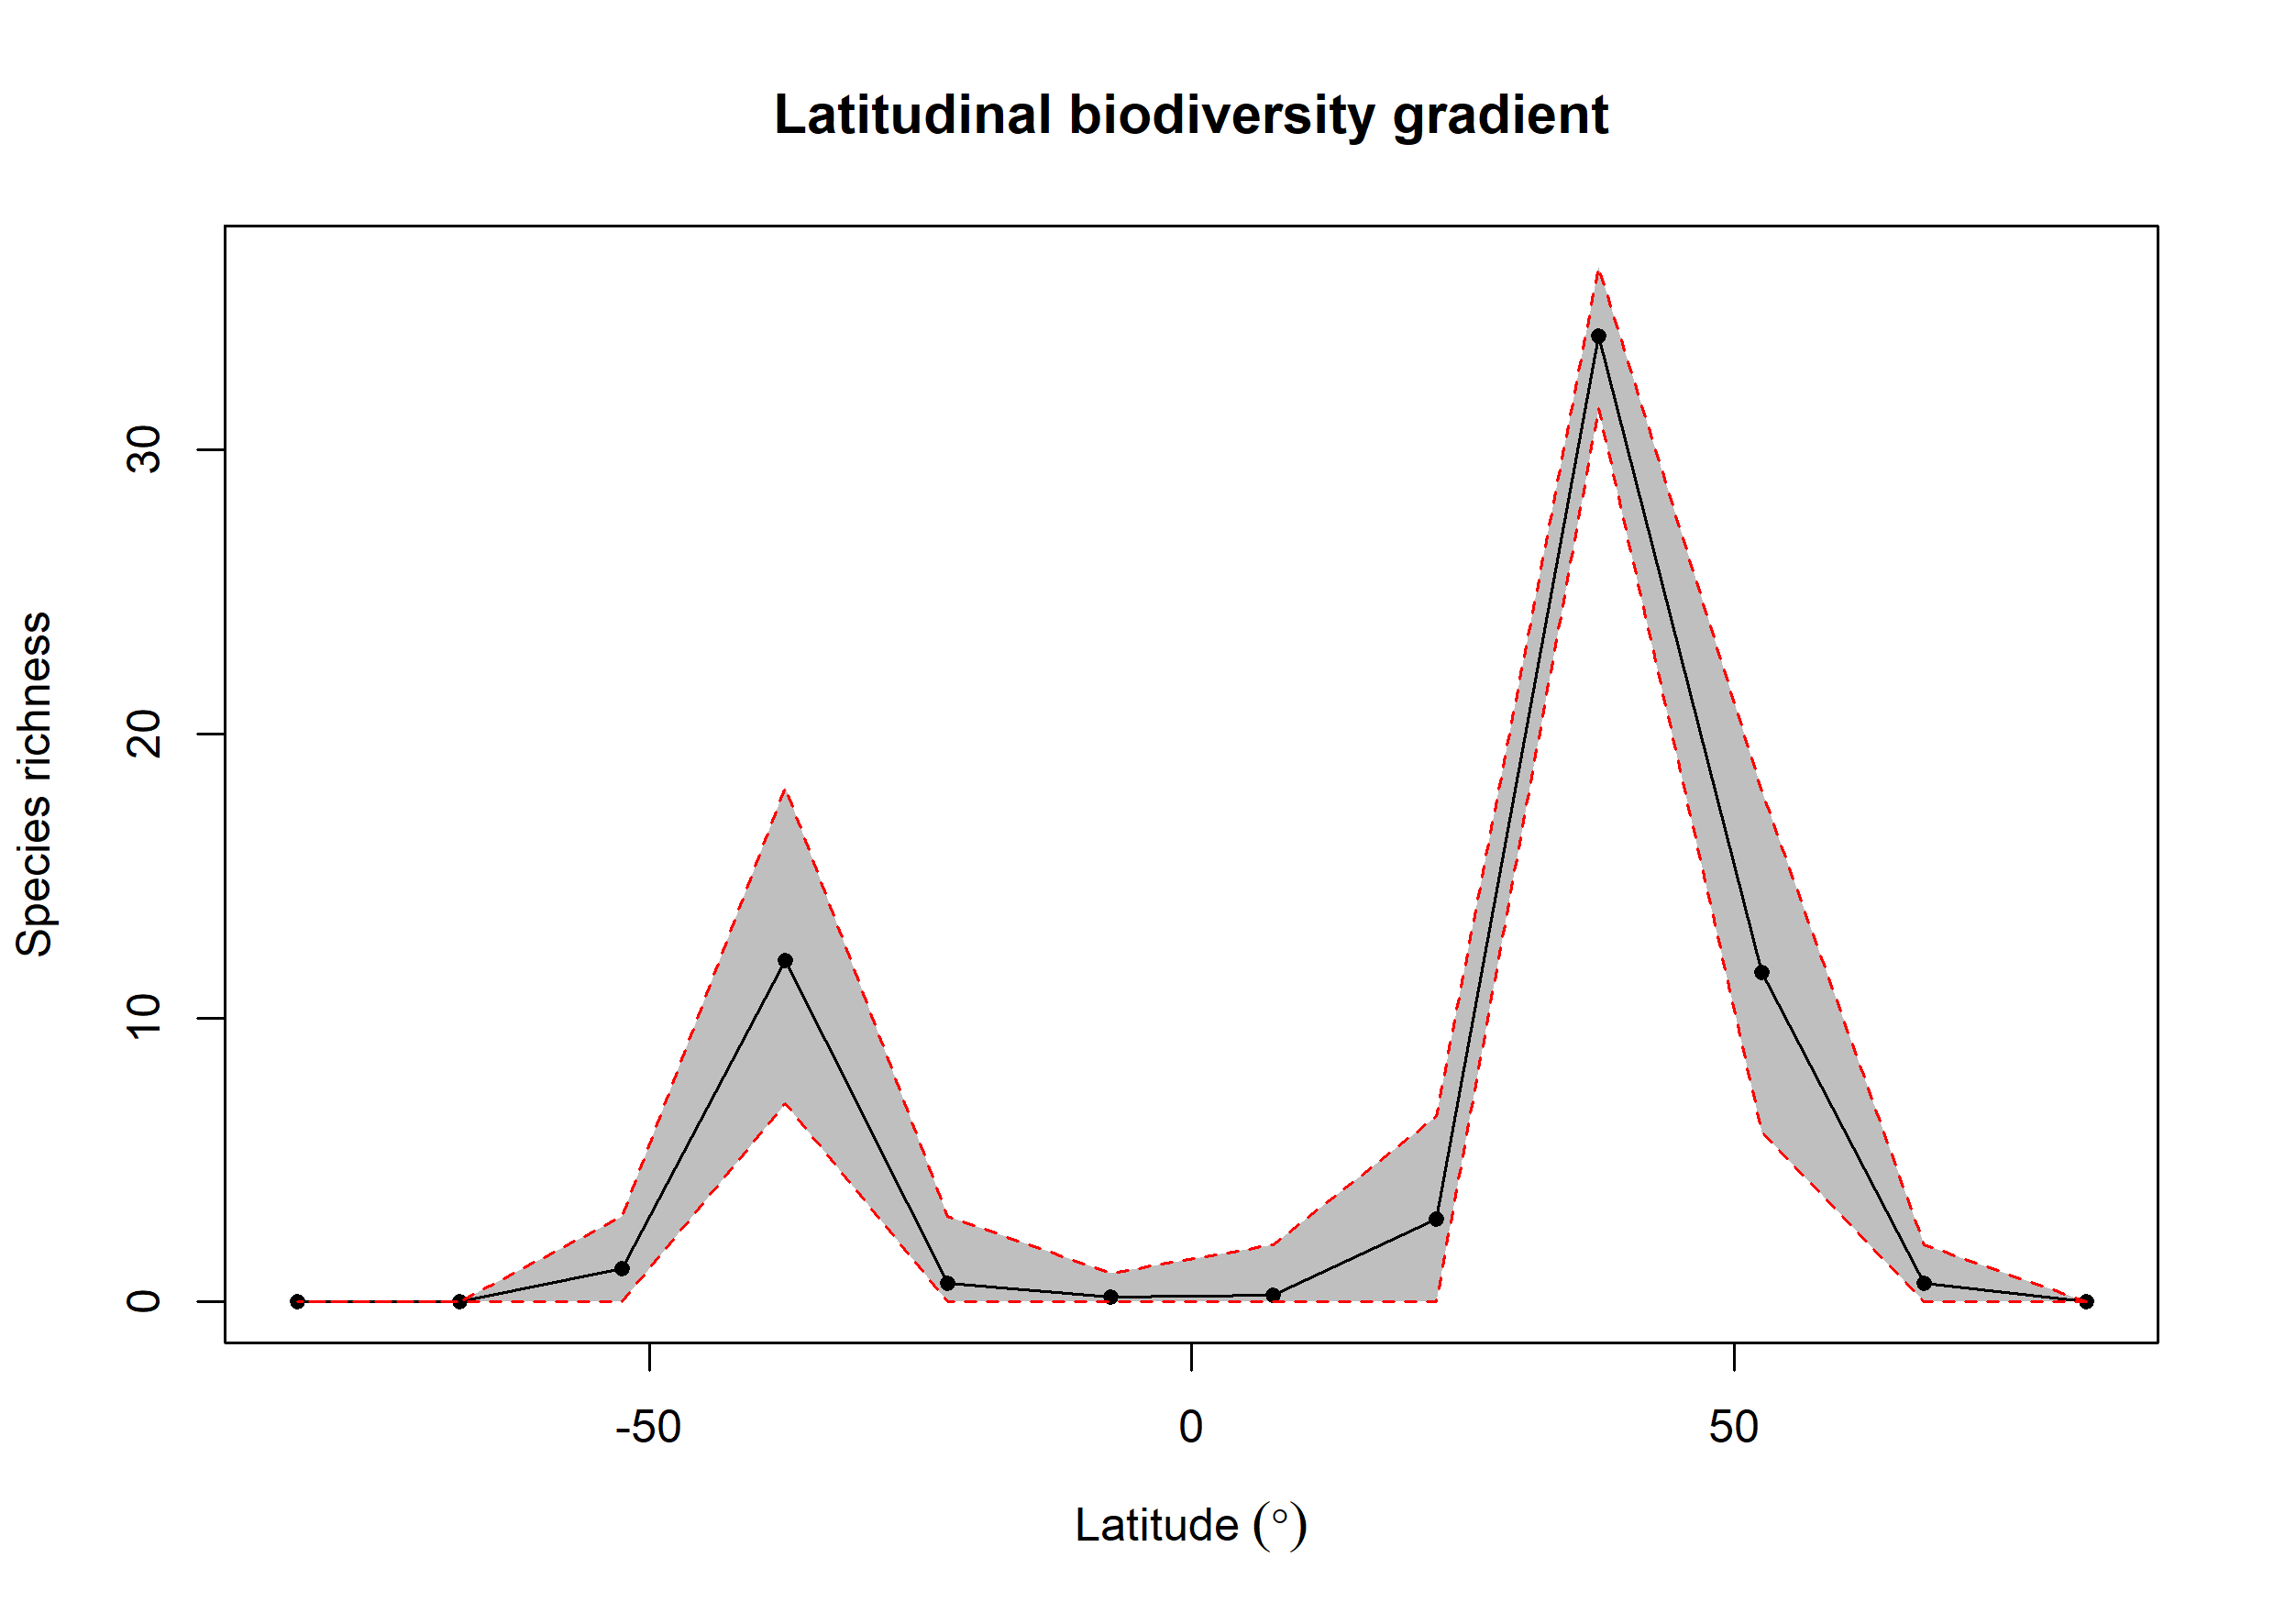

Data behind this chart, as committed beside it:
bin, max, min, mid, hemisphere, mean_richness, CI.Lower, CI.Upper
1, 90, 75, 82.5, N, NA, NA, NA
2, 75, 60, 67.5, N, 0.66, 0, 2
3, 60, 45, 52.5, N, 11.61, 5.999, 18
4, 45, 30, 37.5, N, 34.01, 31.44, 36.44
5, 30, 15, 22.5, N, 2.919, 0, 6.521
6, 15, 0, 7.5, N, 0.25, 0, 2
7, 0, -15, -7.5, S, 0.18, 0, 1
8, -15, -30, -22.5, S, 0.67, 0, 3
9, -30, -45, -37.5, S, 12.01, 6.997, 18.11
10, -45, -60, -52.5, S, 1.18, 0, 3
11, -60, -75, -67.5, S, NA, NA, NA
12, -75, -90, -82.5, S, NA, NA, NA
